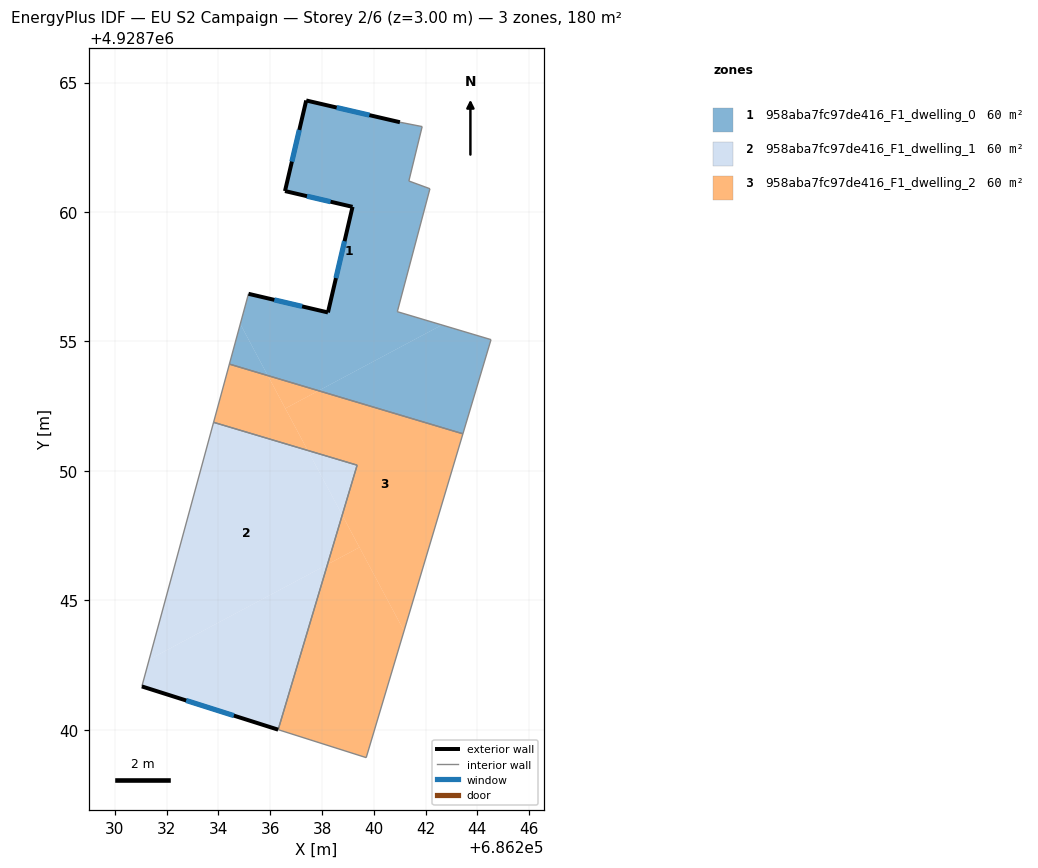
=== STOREY PLAN SPEC (per zone: floor XY polygon, exterior-wall plan segments, windows/doors) ===
zone 1: 958aba7fc97de416_F1_dwelling_0  (60.0 m²)
  floor: (686241.87, 4928763.30) (686241.35, 4928761.20) (686242.17, 4928760.90) (686240.91, 4928756.15) (686242.63, 4928755.64) (686237.87, 4928753.10) (686235.90, 4928753.68) (686234.84, 4928755.67) (686235.16, 4928756.84) (686238.23, 4928756.12) (686239.18, 4928760.20) (686236.57, 4928760.81) (686237.39, 4928764.31) (686241.01, 4928763.47)
  floor: (686234.84, 4928755.67) (686235.90, 4928753.68) (686234.42, 4928754.12)
  floor: (686244.53, 4928755.07) (686243.44, 4928751.43) (686237.87, 4928753.10) (686242.63, 4928755.64)
  exterior wall: (686239.18, 4928760.20) – (686238.23, 4928756.12)  [4.2 m]
    window: (686238.87, 4928758.87) – (686238.54, 4928757.45)  [1.5 m²]
  exterior wall: (686236.57, 4928760.81) – (686239.18, 4928760.20)  [2.7 m]
    window: (686237.42, 4928760.61) – (686238.33, 4928760.40)  [1.0 m²]
  exterior wall: (686237.39, 4928764.31) – (686236.57, 4928760.81)  [3.6 m]
    window: (686237.12, 4928763.17) – (686236.84, 4928761.95)  [1.3 m²]
  exterior wall: (686241.01, 4928763.47) – (686237.39, 4928764.31)  [3.7 m]
    window: (686239.83, 4928763.74) – (686238.57, 4928764.04)  [1.4 m²]
  exterior wall: (686238.23, 4928756.12) – (686235.16, 4928756.84)  [3.2 m]
    window: (686237.23, 4928756.36) – (686236.16, 4928756.61)  [1.2 m²]
  interior walls: 8
zone 2: 958aba7fc97de416_F1_dwelling_1  (60.0 m²)
  floor: (686237.45, 4928750.79) (686238.78, 4928748.29) (686238.21, 4928746.39) (686231.32, 4928742.71) (686233.81, 4928751.88)
  floor: (686238.21, 4928746.39) (686236.31, 4928740.00) (686231.04, 4928741.67) (686231.32, 4928742.71)
  floor: (686239.36, 4928750.22) (686238.78, 4928748.29) (686237.45, 4928750.79)
  exterior wall: (686231.04, 4928741.67) – (686236.31, 4928740.00)  [5.5 m]
    window: (686232.75, 4928741.13) – (686234.59, 4928740.54)  [2.0 m²]
  interior walls: 3
zone 3: 958aba7fc97de416_F1_dwelling_2  (60.0 m²)
  floor: (686239.45, 4928747.04) (686241.17, 4928743.82) (686239.71, 4928738.92) (686236.31, 4928740.00) (686238.21, 4928746.39)
  floor: (686243.44, 4928751.43) (686241.17, 4928743.82) (686238.78, 4928748.29) (686239.36, 4928750.22) (686237.45, 4928750.79) (686236.58, 4928752.41) (686237.87, 4928753.10)
  floor: (686237.87, 4928753.10) (686236.58, 4928752.41) (686235.90, 4928753.68)
  floor: (686238.78, 4928748.29) (686239.45, 4928747.04) (686238.21, 4928746.39)
  floor: (686235.90, 4928753.68) (686237.45, 4928750.79) (686233.81, 4928751.88) (686234.42, 4928754.12)
  interior walls: 6

=== DERIVED (storey summary) ===
Building: EU S2 Campaign
Storey: 2 of 6  (floor level z = 3.00 m)
Storey gross floor area: 180.1 m²
Zones on this storey: 3
  - 958aba7fc97de416_F1_dwelling_0: floor 60.0 m²; exterior wall 17.3 m (52.0 m²); 5 window(s) 6.4 m²; WWR 12.2%
  - 958aba7fc97de416_F1_dwelling_1: floor 60.0 m²; exterior wall 5.5 m (16.6 m²); 1 window(s) 2.0 m²; WWR 12.2%
  - 958aba7fc97de416_F1_dwelling_2: floor 60.0 m²
Zone adjacency (shared interzone walls):
  - 958aba7fc97de416_F1_dwelling_0 ↔ 958aba7fc97de416_F1_dwelling_2
  - 958aba7fc97de416_F1_dwelling_1 ↔ 958aba7fc97de416_F1_dwelling_2